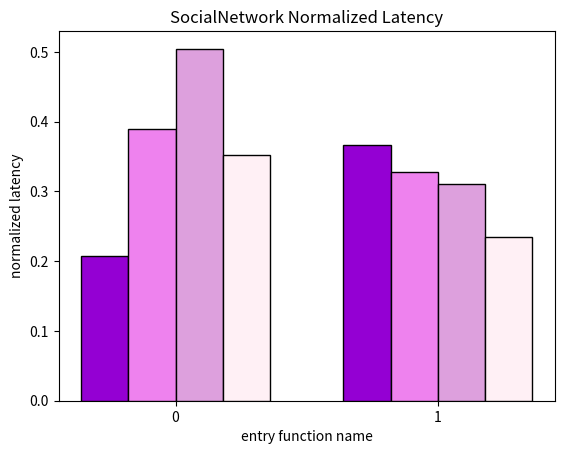

Write Python code to recreate this figure. (Note: this script raises an exception after producing the figure.)
#!/usr/bin/env python3
import sys
import matplotlib.pyplot as plt
import numpy as np


fifty_latency_orig = [273.663, 99.327, ]
ninety_latency_orig = [985.6, 500.99, ]
fifty_latency_merged = [56.639, 36.447, ]
ninety_latency_merged = [497.41, 155.65, ]

fifty_latency_orig_async = [124.159, 95.615, ]
ninety_latency_orig_async = [638.97, 504.32, ]
fifty_latency_merged_async = [48.319, 31.343, ]
ninety_latency_merged_async = [224.9, 118.14, ]

fifty_latency_normalized = []
ninety_latency_normalized = []
fifty_latency_normalized_async = []
ninety_latency_normalized_async = []

for i in range(len(fifty_latency_orig)):
  fifty_latency_normalized.append(fifty_latency_merged[i]/fifty_latency_orig[i])
  ninety_latency_normalized.append(ninety_latency_merged[i]/ninety_latency_orig[i])
  fifty_latency_normalized_async.append(fifty_latency_merged_async[i]/fifty_latency_orig_async[i])
  ninety_latency_normalized_async.append(ninety_latency_merged_async[i]/ninety_latency_orig_async[i])
  
x = np.arange(len(fifty_latency_normalized))

fig, ax = plt.subplots()
width = 0.18
bars1 = ax.bar(x - width*1.5, fifty_latency_normalized, width, label='50% latency sync', color='darkviolet', linewidth=1, edgecolor='black', zorder=3)
bars2 = ax.bar(x - width/2, fifty_latency_normalized_async, width, label='50% latency async', color='violet', linewidth=1, edgecolor='black', zorder=3)
bars3 = ax.bar(x + width/2, ninety_latency_normalized, width, label='99% latency sync', color='plum', linewidth=1, edgecolor='black', zorder=3)
bars4 = ax.bar(x + width*1.5, ninety_latency_normalized_async, width, label='99% latency async', color='lavenderblush', linewidth=1, edgecolor='black', zorder=3)

label = ["compose-post(10)", "follow-with-uname(4)", "read-home-TL(2)", "compose-review(15)", "page-svc(6)", "read-usr-review(2)", "search-handler(6)", "resv-handler(3)", "nearby-cinema(2)"]

ax.set_xlabel('entry function name')
ax.set_ylabel('normalized latency')
ax.set_title('SocialNetwork Normalized Latency')
ax.set_xticks(x)
ax.set_xticklabels(label)
ax.legend()

plt.ylim(0.2, 1.2)
ax.grid(True, linestyle='--', zorder=0)  
plt.savefig("5099latencysn.png", dpi=300)  

plt.show()
